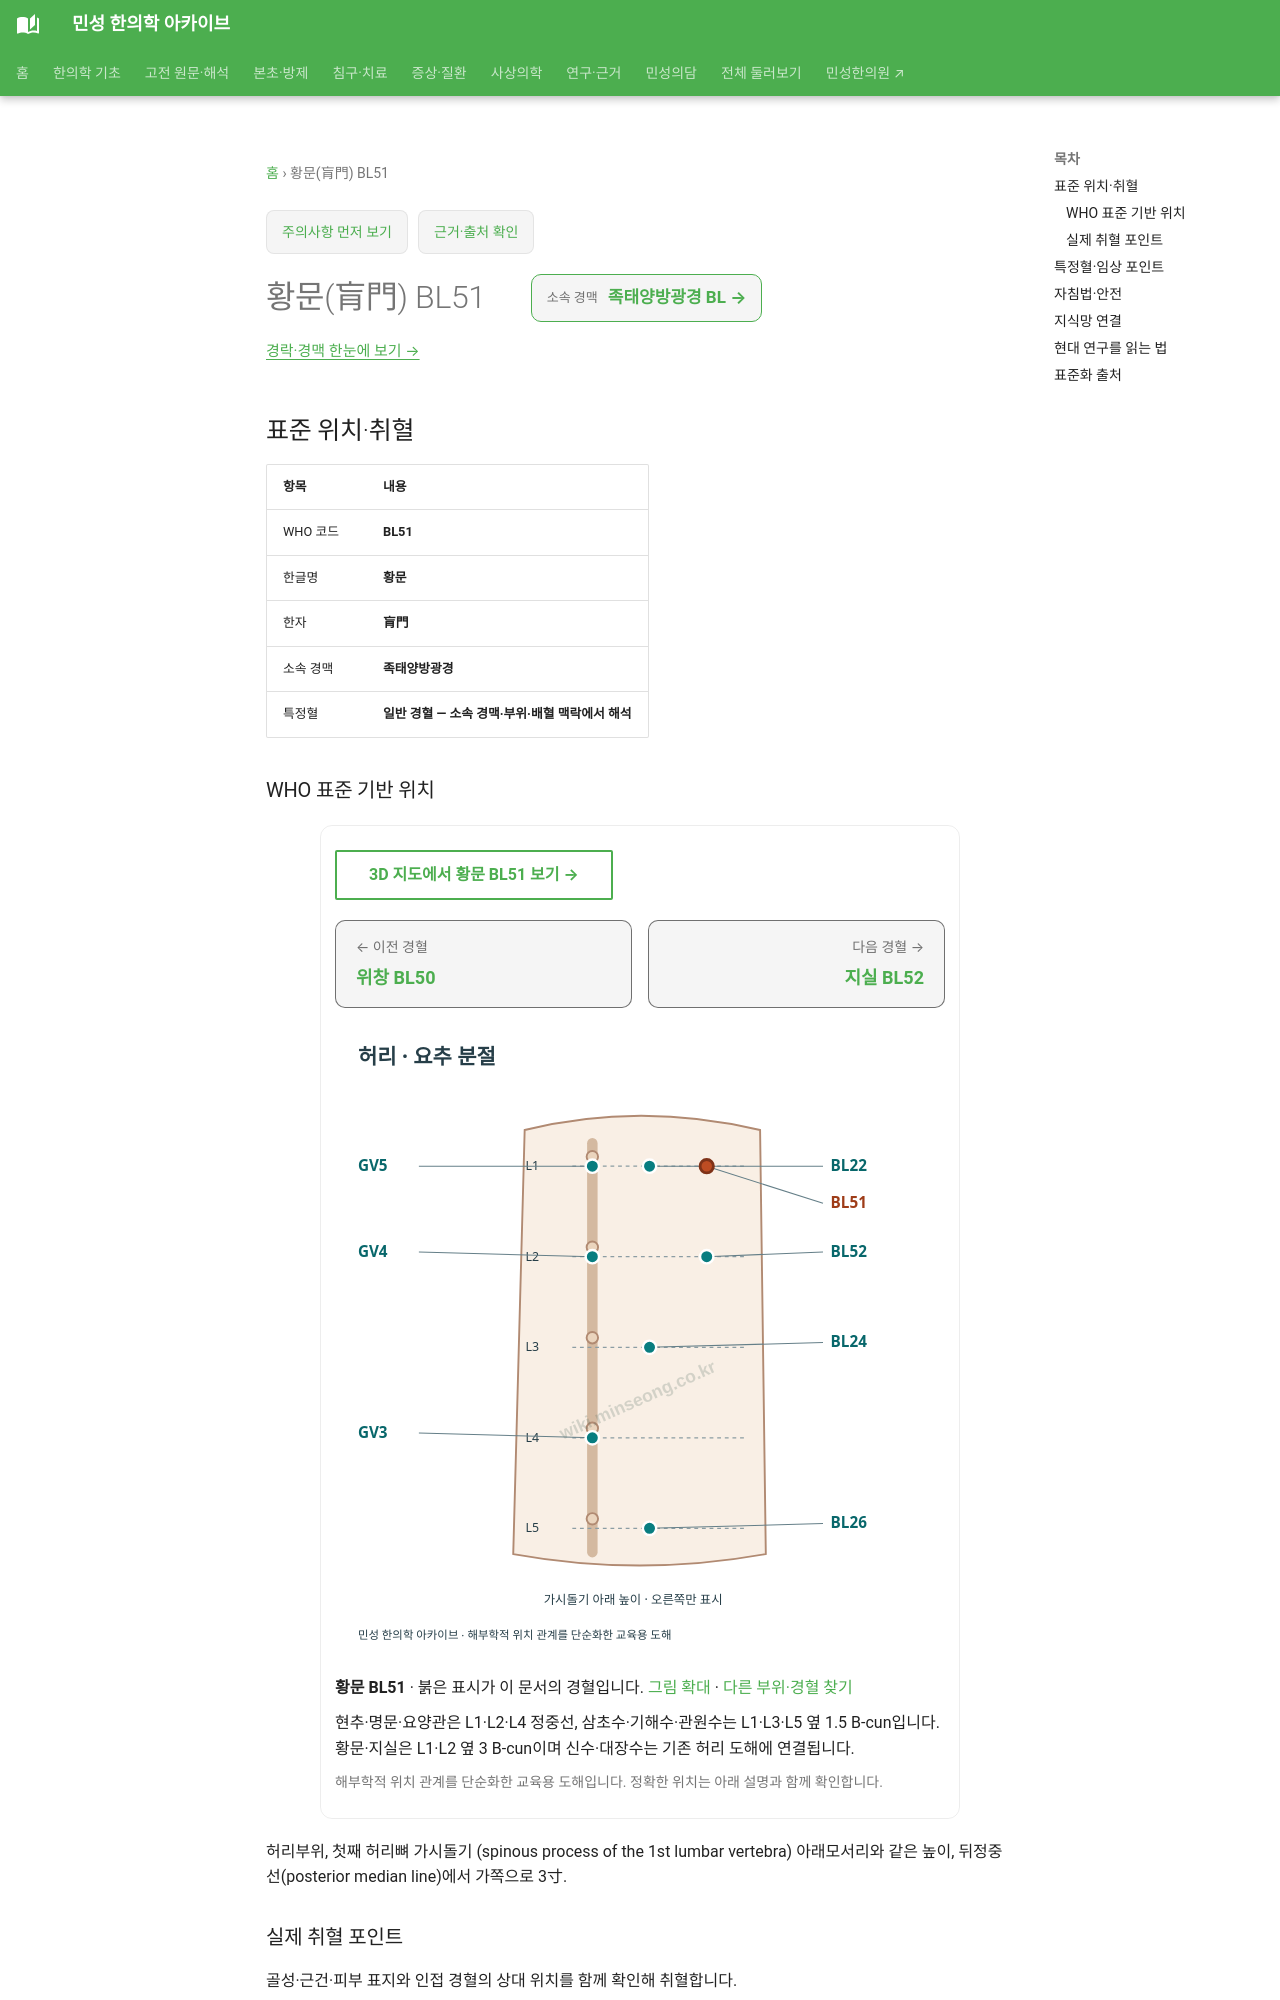

repository: joowon1111/minseong-korean-medicine-wiki · page: acupuncture/points/bl51/index.html · generator: mkdocs

---
title: 황문(肓門) BL51
description: 황문 BL51 표준 위치·취혈·임상 지식망
status: 검토완료
last_reviewed: 2026-08-22
---
# 황문(肓門) BL51

<!-- MS_ACUPOINT_ATLAS_43_START -->
## 표준 위치·취혈

| 항목 | 내용 |
|---|---|
| WHO 코드 | **BL51** |
| 한글명 | **황문** |
| 한자 | **肓門** |
| 소속 경맥 | **족태양방광경** |
| 특정혈 | **일반 경혈 — 소속 경맥·부위·배혈 맥락에서 해석** |

### WHO 표준 기반 위치

허리부위, 첫째 허리뼈 가시돌기 (spinous process of the 1st lumbar vertebra) 아래모서리와 같은 높이, 뒤정중선(posterior median line)에서 가쪽으로 3寸.

### 실제 취혈 포인트

골성·근건·피부 표지와 인접 경혈의 상대 위치를 함께 확인해 취혈합니다.
